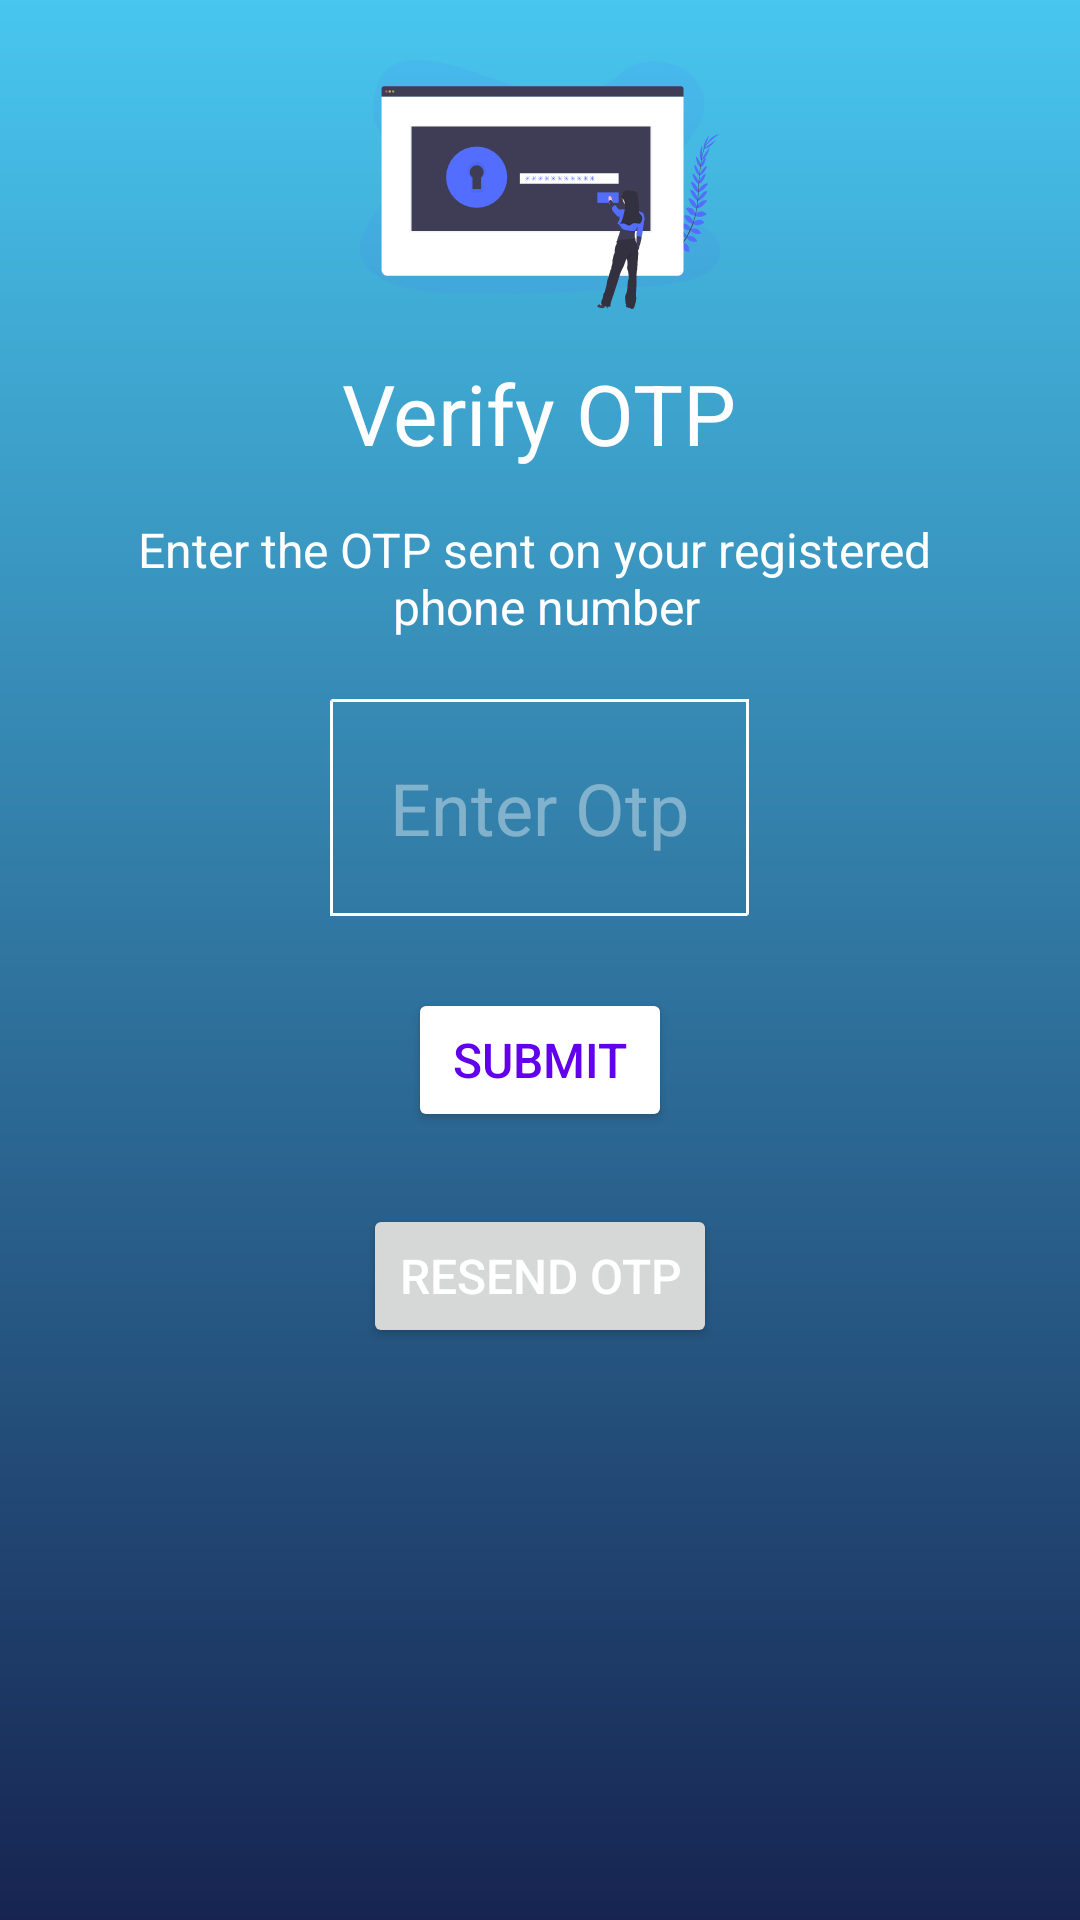

Reconstruct the res/layout file that produces this screen, plus the resources it refers to.
<!-- AndroidManifest.xml: activity theme AppThemewithActionBar -->
<!-- res/layout/activity_otp.xml -->
<?xml version="1.0" encoding="utf-8"?>
<LinearLayout xmlns:android="http://schemas.android.com/apk/res/android"
    xmlns:app="http://schemas.android.com/apk/res-auto"
    xmlns:tools="http://schemas.android.com/tools"
    android:layout_width="match_parent"
    android:layout_height="match_parent"
    tools:context=".activities.OtpActivity"
    android:background="@drawable/activitybg"
    android:orientation="vertical">
    <ImageView
        android:id="@+id/otplogo"
        android:layout_width="wrap_content"
        android:layout_height="wrap_content"
        android:layout_gravity="center_horizontal"
        android:scaleType="centerCrop"
        android:src="@drawable/ic_otp"
        android:layout_marginTop="20dp"
        android:layout_marginBottom="8dp"/>
    <TextView
        android:layout_width="wrap_content"
        android:layout_height="wrap_content"
        android:textSize="28sp"
        android:layout_gravity="center_horizontal"
        android:textColor="@color/white"
        android:text="@string/verify_otp"
        android:layout_margin="8dp"/>
    <TextView
        android:layout_width="match_parent"
        android:layout_height="wrap_content"
        android:layout_gravity="center_horizontal"
        android:textColor="@color/white"
        android:textSize="16sp"
        android:text="@string/enter_the_otp_sent_on_your_registered_phone_number"
        android:textAlignment="center"
        android:layout_margin="8dp"
        />
    <EditText
        android:id="@+id/otptext"
        android:layout_width="wrap_content"
        android:layout_height="wrap_content"
        android:textSize="24sp"
        android:textColor="@color/white"
        android:padding="20dp"
        android:hint="@string/enter_otp"
        android:textColorHint="@color/lightgrey"
        android:background="@drawable/otptext"
        android:layout_gravity="center_horizontal"
        android:layout_margin="12dp"/>
    <Button
        android:id="@+id/Submit"
        android:layout_width="wrap_content"
        android:layout_height="wrap_content"
        android:theme="@style/borderedbutton"
        android:layout_gravity="center_horizontal"
        android:layout_margin="12dp"
        android:text="@string/submit"
        />

    <Button
        android:id="@+id/resendotp"
        android:layout_width="wrap_content"
        android:layout_height="wrap_content"
        android:theme="@style/borderlessbutton"
        android:layout_gravity="center_horizontal"
        android:layout_margin="12dp"
        android:text="@string/resend_otp"
    />
</LinearLayout>
<!-- resources referenced by this layout -->
<resources>
  <color name="lightgrey">#63FFFFFF</color>
  <color name="white">#ffffff</color>
  <!-- drawable activitybg (drawable) -->
  <?xml version="1.0" encoding="utf-8"?>
  <shape xmlns:android="http://schemas.android.com/apk/res/android" android:shape="rectangle">
      <gradient android:endColor="#172451" android:startColor="#48c6ef" android:angle="-90"/>
  </shape>
  <!-- drawable ic_otp: vector/xml drawable (drawable, 33466 chars, omitted) -->
  <!-- drawable otptext (drawable) -->
  <?xml version="1.0" encoding="utf-8"?>
  <shape xmlns:android="http://schemas.android.com/apk/res/android" android:shape="rectangle">
  <stroke android:dashWidth="1dp" android:color="@color/white" android:width="1dp"/>
  </shape>
  <string name="enter_otp">Enter Otp</string>
  <string name="enter_the_otp_sent_on_your_registered_phone_number">Enter the OTP sent on your registered \n phone number</string>
  <string name="resend_otp">Resend OTP</string>
  <string name="submit">Submit</string>
  <string name="verify_otp">Verify OTP</string>
  <style name="borderedbutton" parent="Widget.AppCompat.Button.Colored">
          <item name="android:textColor">@color/colorPrimary</item>
          <item name="android:textSize">16sp</item>
          <item name="colorButtonNormal">@color/white</item>
          <item name="colorControlHighlight">@color/lightgrey</item>
          <item name="textAllCaps">false</item>
      </style>
  <style name="borderlessbutton" parent="Widget.AppCompat.Button.Borderless.Colored">
          <item name="buttonStyle">@style/Widget.AppCompat.Button.Borderless.Colored</item>
          <item name="colorControlHighlight">@color/colorAccent</item>
          <item name="android:textColor">@color/white</item>
          <item name="textAllCaps">false</item>
          <item name="android:textSize">16sp</item>
      </style>
  <style name="AppThemewithActionBar" parent="Theme.AppCompat.Light.DarkActionBar">
          
          <item name="colorPrimary">@color/colorPrimary</item>
          <item name="colorPrimaryDark">@color/colorPrimaryDark</item>
          <item name="colorAccent">@color/colorAccent</item>
      </style>
  <color name="colorPrimary">#6200EE</color>
  <color name="colorAccent">#48c6ef</color>
  <color name="colorPrimaryDark">#3700B3</color>
</resources>
